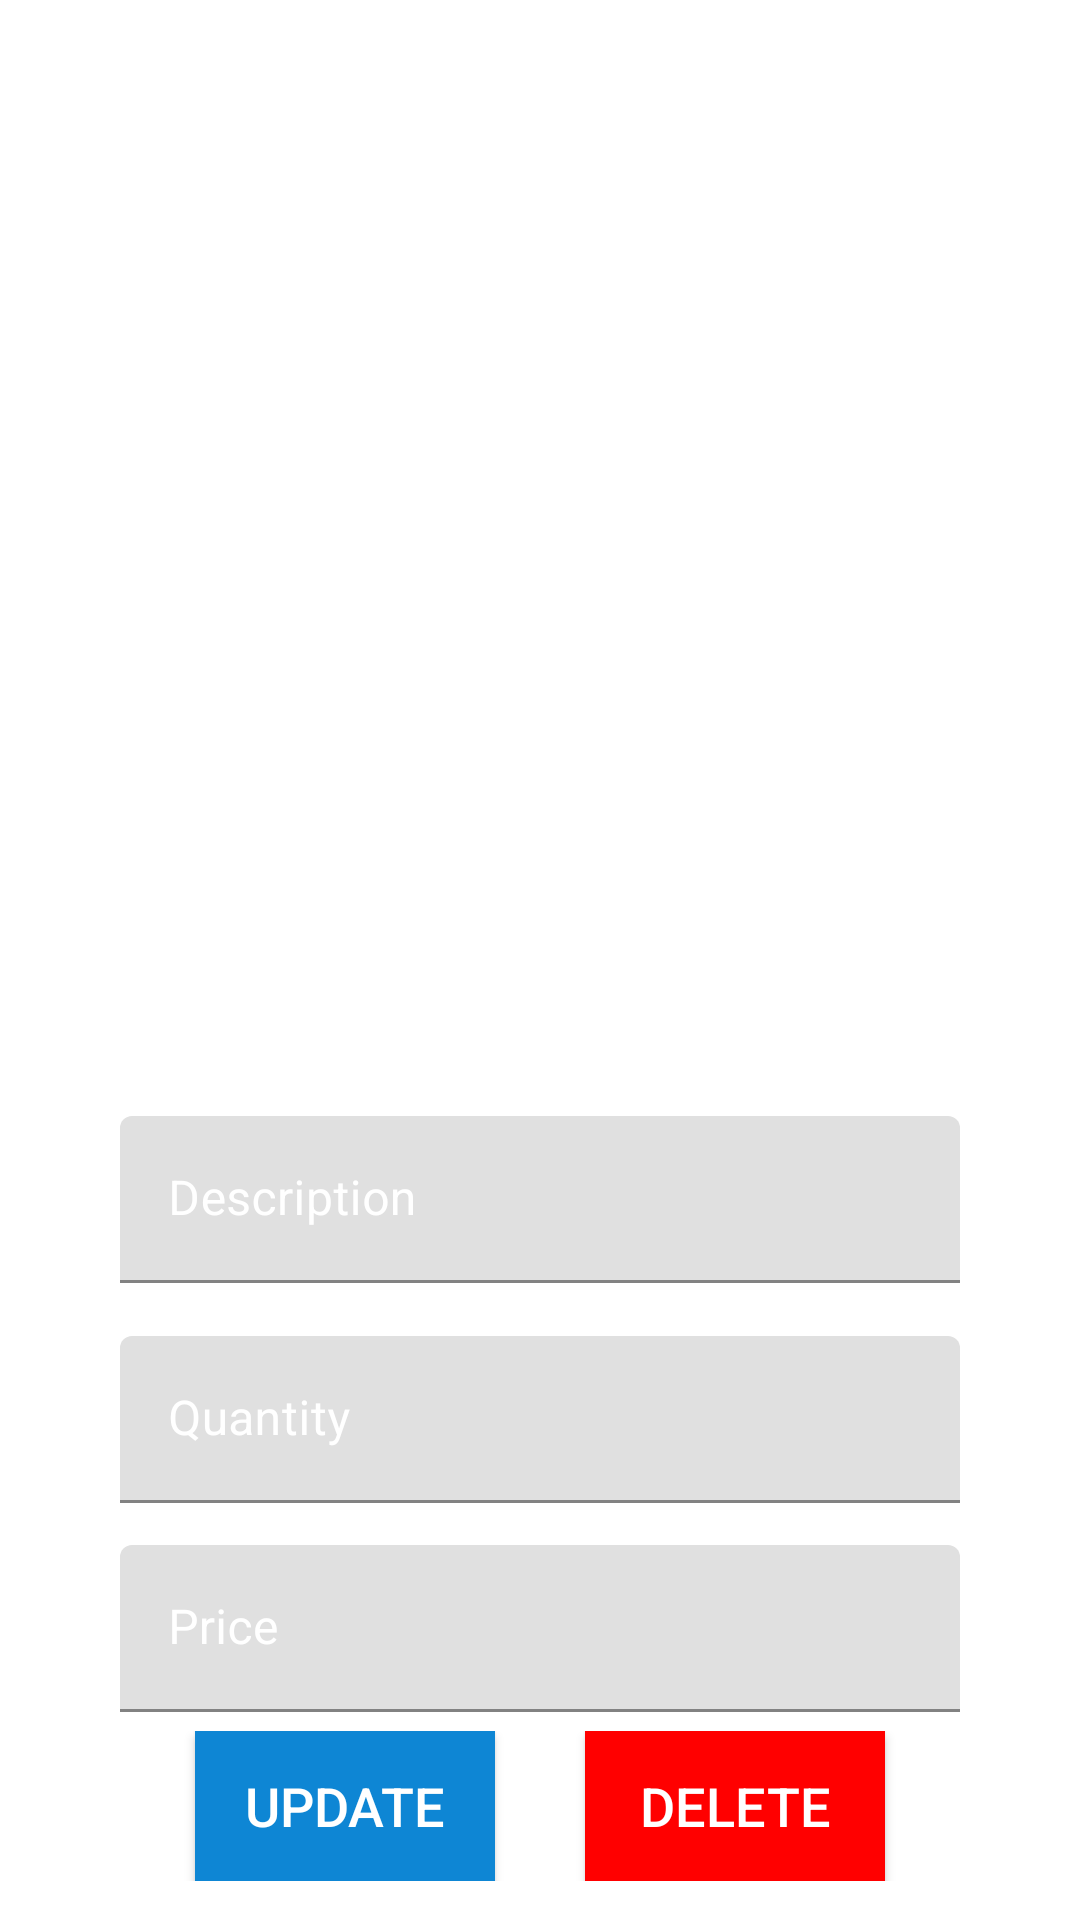

Layout XML and referenced resources for this Android screen:
<!-- AndroidManifest.xml: application theme Theme.FoodDeliveryApplication -->
<!-- res/layout/activity_update_delete_dish.xml -->
<?xml version="1.0" encoding="utf-8"?>
<androidx.constraintlayout.widget.ConstraintLayout
    xmlns:android="http://schemas.android.com/apk/res/android"
    xmlns:app="http://schemas.android.com/apk/res-auto"
    xmlns:tools="http://schemas.android.com/tools"
    android:layout_width="match_parent"
    android:layout_height="match_parent"
    tools:context=".chefFoodPanel.UpdateDelete_Dish"
    android:background="@drawable/img11">

    <ImageButton
        android:layout_width="180dp"
        android:layout_height="180dp"
        android:id="@+id/image_upload"
        android:layout_marginTop="40dp"
        android:background="@drawable/camerashapebtn"
        app:layout_constraintEnd_toEndOf="parent"
        app:layout_constraintStart_toStartOf="parent"
        app:layout_constraintTop_toTopOf="parent"
        app:layout_constraintHorizontal_bias="0.50"
        android:src="@drawable/ic_camera_24"
        app:layout_constraintBottom_toTopOf="@+id/linear_layout"/>
    <LinearLayout
        android:layout_width="280dp"
        android:layout_height="wrap_content"
        android:id="@+id/linear_layout"
        android:layout_marginTop="30dp"
        android:orientation="horizontal"
        app:layout_constraintBottom_toBottomOf="parent"
        app:layout_constraintEnd_toEndOf="parent"
        app:layout_constraintStart_toStartOf="parent"
        app:layout_constraintTop_toTopOf="parent"
        app:layout_constraintVertical_bias="0.50">

        <TextView
            android:layout_width="match_parent"
            android:layout_height="30dp"
            android:id="@+id/dish_name"
            android:layout_marginLeft="5dp"
            android:text="Dish Name"
            android:textColor="@color/white"
            android:textSize="18sp"/>

    </LinearLayout>

    <com.google.android.material.textfield.TextInputLayout
        android:layout_width="280dp"
        android:layout_height="wrap_content"
        android:id="@+id/description"
        android:layout_marginTop="10dp"
        android:textColorHint="@color/white"
        app:layout_constraintBottom_toBottomOf="parent"
        app:layout_constraintEnd_toEndOf="parent"
        app:layout_constraintStart_toStartOf="parent"
        app:layout_constraintTop_toBottomOf="@+id/linear_layout"
        app:layout_constraintVertical_bias="0.053"
        app:layout_constraintHorizontal_bias="0.5">

        <com.google.android.material.textfield.TextInputEditText
            android:layout_width="match_parent"
            android:layout_height="wrap_content"
            android:textColor="@color/white"
            android:hint="Description"
            android:textColorHint="@color/white"
            android:inputType="text"/>

    </com.google.android.material.textfield.TextInputLayout>
    <com.google.android.material.textfield.TextInputLayout
        android:layout_width="280dp"
        android:layout_height="wrap_content"
        android:id="@+id/Quantity"
        android:layout_marginTop="10dp"
        android:textColorHint="@color/white"
        app:layout_constraintBottom_toBottomOf="parent"
        app:layout_constraintEnd_toEndOf="parent"
        app:layout_constraintStart_toStartOf="parent"
        app:layout_constraintTop_toBottomOf="@+id/description"
        app:layout_constraintVertical_bias="0.053"
        app:layout_constraintHorizontal_bias="0.5">

        <com.google.android.material.textfield.TextInputEditText
            android:layout_width="match_parent"
            android:layout_height="wrap_content"
            android:textColor="@color/white"
            android:hint="Quantity"
            android:textColorHint="@color/white"
            android:inputType="text"/>

    </com.google.android.material.textfield.TextInputLayout>
    <com.google.android.material.textfield.TextInputLayout
        android:layout_width="280dp"
        android:layout_height="wrap_content"
        android:id="@+id/price"
        android:layout_marginTop="10dp"
        android:textColorHint="@color/white"
        app:layout_constraintBottom_toBottomOf="parent"
        app:layout_constraintEnd_toEndOf="parent"
        app:layout_constraintStart_toStartOf="parent"
        app:layout_constraintTop_toBottomOf="@+id/Quantity"
        app:layout_constraintVertical_bias="0.053"
        app:layout_constraintHorizontal_bias="0.5">

        <com.google.android.material.textfield.TextInputEditText
            android:layout_width="match_parent"
            android:layout_height="wrap_content"
            android:textColor="@color/white"
            android:hint="Price"
            android:textColorHint="@color/white"
            android:inputType="text"/>

    </com.google.android.material.textfield.TextInputLayout>

    <LinearLayout
        android:layout_width="match_parent"
        android:layout_height="wrap_content"
        android:orientation="horizontal"
        android:gravity="center"
        app:layout_constraintBottom_toBottomOf="parent"
        app:layout_constraintEnd_toEndOf="parent"
        app:layout_constraintStart_toStartOf="parent"
        app:layout_constraintTop_toBottomOf="@+id/price"
        app:layout_constraintVertical_bias="0.33"
        app:layout_constraintHorizontal_bias="1.0">

        <Button
            android:layout_width="100dp"
            android:layout_height="50dp"
            android:id="@+id/Updatedish"
            android:layout_gravity="center"
            android:background="@color/blueish"
            android:textColor="@color/white"
            android:text="Update"
            android:textSize="18sp"
            android:padding="10dp"/>

        <Button
            android:layout_width="100dp"
            android:layout_height="50dp"
            android:id="@+id/Deletedish"
            android:layout_gravity="center"
            android:background="@color/red"
            android:textColor="@color/white"
            android:text="Delete"
            android:textSize="18sp"
            android:padding="10dp"
            android:layout_marginLeft="30dp"
            android:drawablePadding="10dp"/>



    </LinearLayout>

</androidx.constraintlayout.widget.ConstraintLayout>
<!-- resources referenced by this layout -->
<resources>
  <color name="blueish">#0E86D4</color>
  <color name="red">#FF0000</color>
  <color name="white">#FFFFFFFF</color>
  <!-- drawable ic_camera_24 (drawable) -->
  <vector
      android:height="32dp"
      android:width="32dp"
      android:viewportHeight="24"
      android:viewportWidth="24"
      xmlns:android="http://schemas.android.com/apk/res/android">
  
      <path
          android:fillColor="@android:color/white"
          android:pathData="M12,12m-3.2,0a3.2,3.2 0,1 1,6.4 0a3.2,3.2 0,1 1,-6.4 0"/>
      <path
          android:fillColor="@android:color/white"
          android:pathData="M9,2L7.17,4L4,4c-1.1,0 -2,0.9 -2,2v12c0,1.1 0.9,2 2,2h16c1.1,0 2,-0.9 2,-2L22,6c0,-1.1 -0.9,-2 -2,-2h-3.17L15,2L9,2zM12,17c-2.76,0 -5,-2.24 -5,-5s2.24,-5 5,-5 5,2.24 5,5 -2.24,5 -5,5z"/>
  </vector>
  <style name="Theme.FoodDeliveryApplication" parent="Theme.MaterialComponents.DayNight.DarkActionBar">
          
          <item name="colorPrimary">@color/purple_500</item>
          <item name="colorPrimaryVariant">@color/purple_700</item>
          <item name="colorOnPrimary">@color/white</item>
          
          <item name="colorSecondary">@color/teal_200</item>
          <item name="colorSecondaryVariant">@color/teal_700</item>
          <item name="colorOnSecondary">@color/black</item>
          
          <item name="android:statusBarColor" tools:targetApi="l">?attr/colorPrimaryVariant</item>
          
      </style>
  <color name="purple_500">#FF6200EE</color>
  <color name="purple_700">#FF3700B3</color>
  <color name="teal_200">#FF03DAC5</color>
  <color name="teal_700">#FF018786</color>
  <color name="black">#FF000000</color>
</resources>
